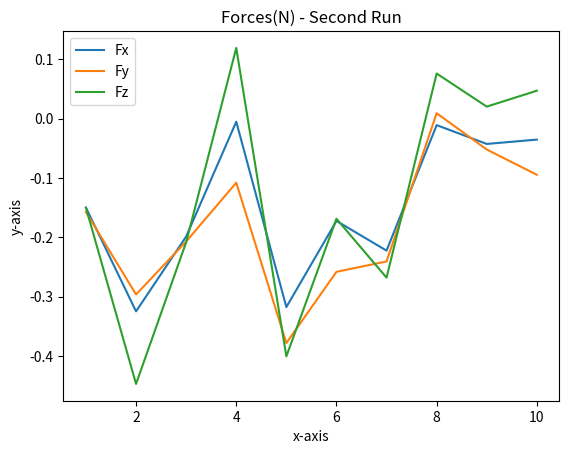

Reproduce this figure in Python.
#plotting Fx, Fy and Fz
import matplotlib.pyplot as plt

#Fx line
y1 = [-0.14990887, -0.32468557, -0.1986447, -0.005128476, -0.31749192, -0.17231558, -0.2223596,
-0.010843125, -0.04256675, -0.03526707]
x1 = [1,2,3,4,5,6,7,8,9,10]

plt.plot(x1, y1, label = 'Fx')

#Fy points
y2 = [-0.1573178, -0.29627874, -0.20697246, -0.10793489, -0.3781287, -0.25807154, -0.2405913,
0.009188599, -0.05197783, -0.094543874]
x2 = [1,2,3,4,5,6,7,8,9,10]

plt.plot(x2, y2, label = 'Fy')

#Fz points
y3 = [-0.15015087, -0.44699323, -0.20825912, 0.11923979, -0.40058354, -0.16868965, -0.26789796,
0.076075904, 0.02031454, 0.047157064]
x3 = [1,2,3,4,5,6,7,8,9,10]

plt.plot(x3, y3, label = 'Fz')


plt.xlabel('x-axis')
plt.ylabel('y-axis')
plt.title('Forces(N) - Second Run')

plt.legend()
plt.show()
